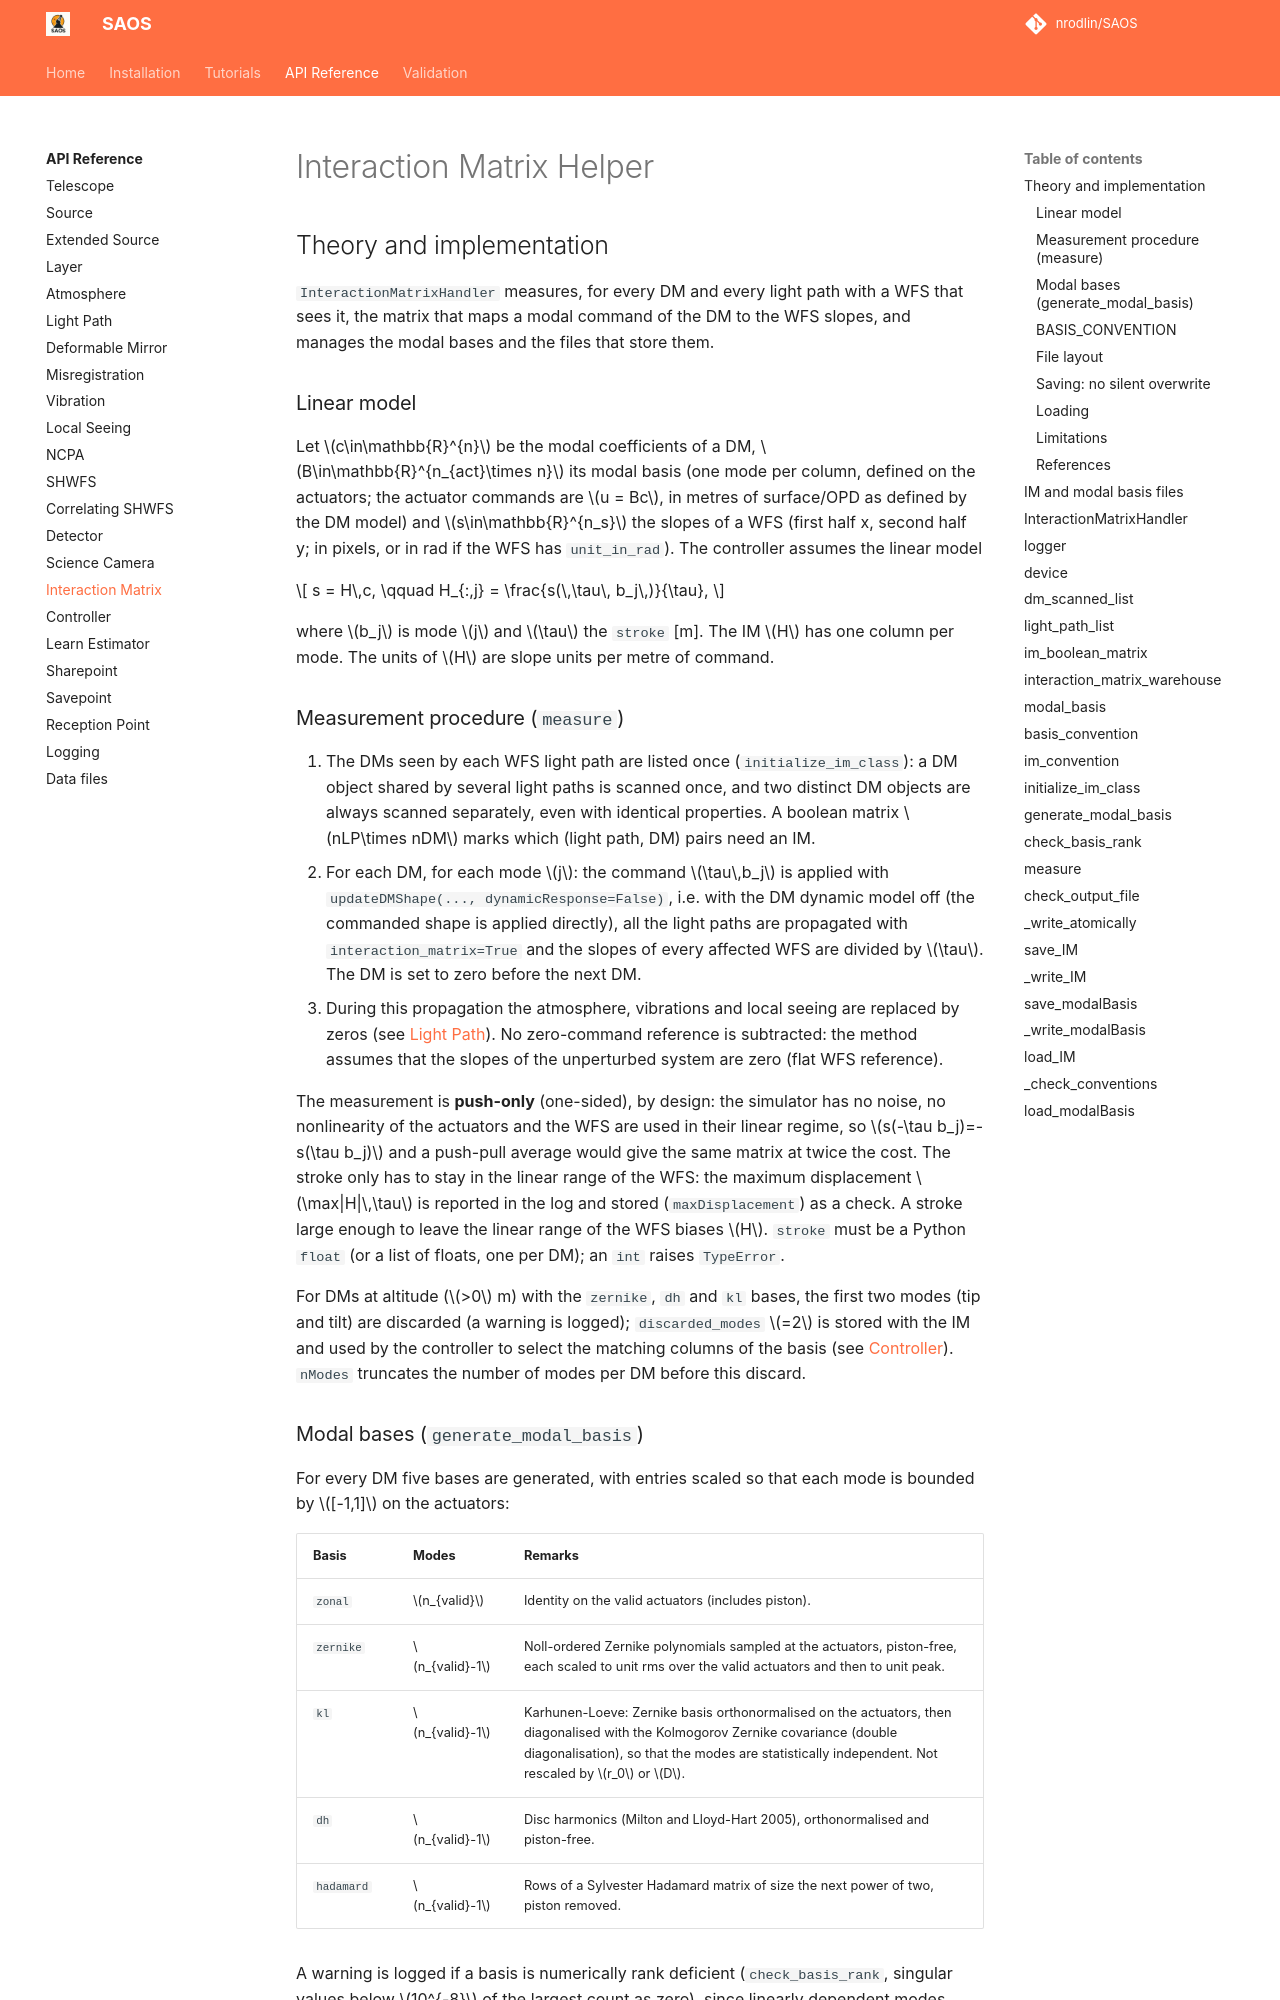

repository: nrodlin/SAOS · page: api/interaction_matrix/index.html · generator: mkdocs

# Interaction Matrix Helper

## Theory and implementation

`InteractionMatrixHandler` measures, for every DM and every light path with a WFS that sees it, the matrix that maps a modal command of the DM to the WFS slopes, and manages the modal bases and the files that store them.

### Linear model

Let $c\in\mathbb{R}^{n}$ be the modal coefficients of a DM, $B\in\mathbb{R}^{n_{act}\times n}$ its modal basis (one mode per column, defined on the actuators; the actuator commands are $u = Bc$, in metres of surface/OPD as defined by the DM model) and $s\in\mathbb{R}^{n_s}$ the slopes of a WFS (first half x, second half y; in pixels, or in rad if the WFS has `unit_in_rad`). The controller assumes the linear model

$$
s = H\,c, \qquad H_{:,j} = \frac{s(\,\tau\, b_j\,)}{\tau},
$$

where $b_j$ is mode $j$ and $\tau$ the `stroke` [m]. The IM $H$ has one column per mode. The units of $H$ are slope units per metre of command.
